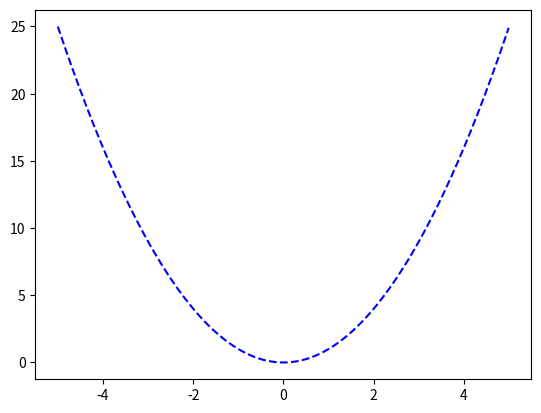

Source code (Python):
import numpy as np  		 		#导入numpy库
import matplotlib.pyplot as plt 		#导入pyplot库
plt.figure() 		#创建一个绘图对象
x=np.arange(-5,5,0.01)  		#x值
y=x*x     			#y值
plt.plot(x,y,'b--')  		#进行绘图，第3个参数表示蓝色虚线
plt.show()  			#显示图像
